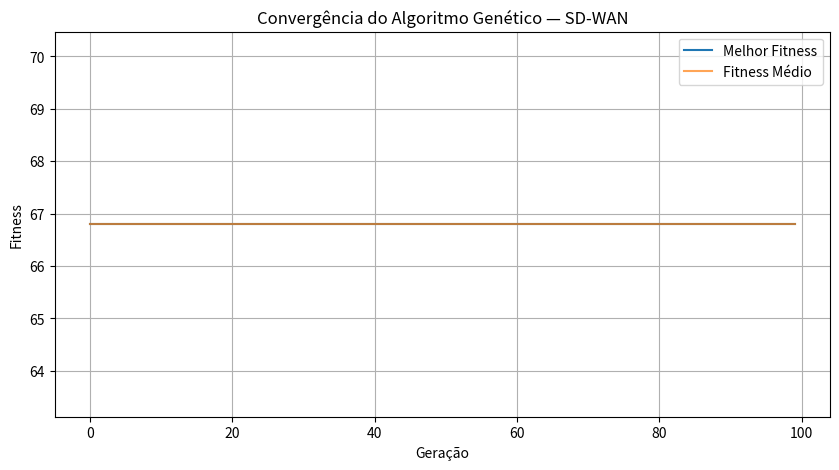
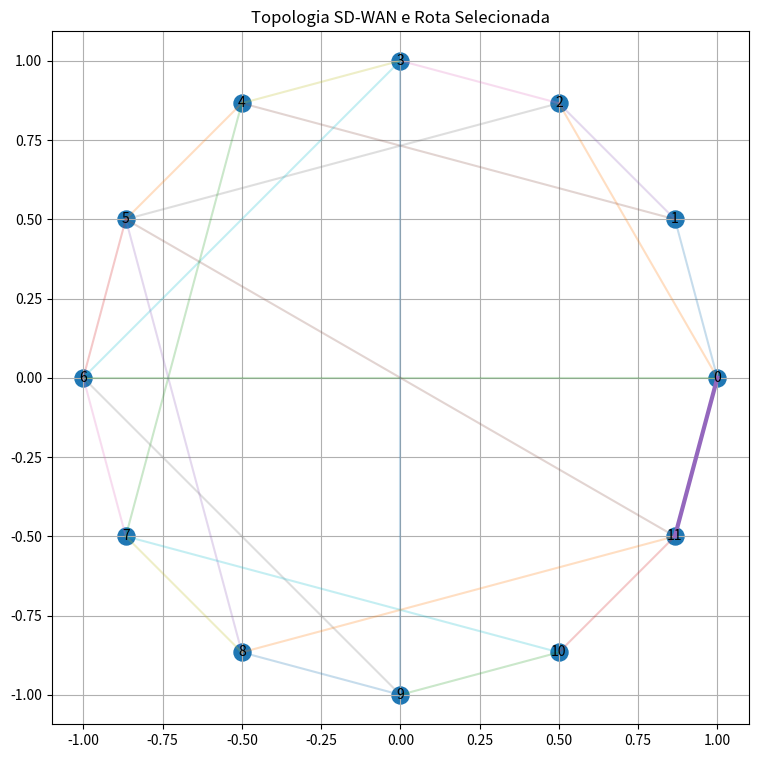

The matplotlib source for these figures, in order:
# -*- coding: utf-8 -*-
"""desafio_ac1_master_sdwan

Automatically generated by Colab.

Original file is located at
    https://colab.research.google.com/drive/1hZRNJQXbyiOcGPmxGya6sKC1yIxvbUmP
"""

# ============================================================
# DESAFIO DE FECHAMENTO DA AC-1
# MOTOR DE DECISIONING SD-WAN ZERO-TRUST
#
# Relatório técnico:
# O algoritmo genético é utilizado para selecionar uma rota
# entre o nó de origem 0 e o nó de destino 11.
#
# A função de fitness considera três fatores:
# 1. Latência total da rota;
# 2. Perda de pacotes acumulada;
# 3. Penalidade de segurança de 5000 caso a rota passe
#    por qualquer nó cuja reputação seja inferior a 50.
#
# A penalidade de segurança faz com que rotas que utilizem
# nós considerados não confiáveis sejam desfavorecidas,
# mesmo que apresentem menor latência ou menor perda.
#
# A rota selecionada representa um compromisso entre desempenho
# e segurança, priorizando caminhos que evitem nós de baixa
# reputação quando houver alternativas viáveis.
# ============================================================


import numpy as np
import random
import time
import matplotlib.pyplot as plt


# ============================================================
# 1. CONFIGURAÇÕES
# ============================================================

np.random.seed(2026)
random.seed(2026)

NUM_NOS = 12

ORIGEM = 0
DESTINO = 11

TAMANHO_POPULACAO = 60
NUM_GERACOES = 100

TAXA_MUTACAO = 0.10

# Pesos da função de fitness
W1 = 1.0
W2 = 10.0

PENALIDADE_SEGURANCA = 5000.0

REPUTACAO_MINIMA = 50.0


# ============================================================
# 2. MATRIZES E ATRIBUTOS DA REDE
# ============================================================

# Matriz de adjacência.
# 1 = enlace existente
# 0 = ausência de enlace
#
# A matriz é construída de forma que todos os nós tenham
# conectividade suficiente para permitir a busca de rotas.

matriz_adjacencia = np.zeros(
    (NUM_NOS, NUM_NOS),
    dtype=int
)


# Criamos uma topologia em formato de anel
# para garantir conectividade entre os 12 roteadores.

for i in range(NUM_NOS):

    proximo = (i + 1) % NUM_NOS

    matriz_adjacencia[i, proximo] = 1
    matriz_adjacencia[proximo, i] = 1


# Adicionamos alguns enlaces extras para criar
# alternativas de rota.

enlaces_extras = [
    (0, 2),
    (1, 4),
    (2, 5),
    (3, 6),
    (4, 7),
    (5, 8),
    (6, 9),
    (7, 10),
    (8, 11),
    (0, 6),
    (3, 9),
    (5, 11)
]


for origem, destino in enlaces_extras:

    matriz_adjacencia[
        origem,
        destino
    ] = 1

    matriz_adjacencia[
        destino,
        origem
    ] = 1


# ============================================================
# 3. LATÊNCIA DOS ENLACES
# ============================================================

matriz_latencia = np.zeros(
    (NUM_NOS, NUM_NOS)
)


for i in range(NUM_NOS):

    for j in range(NUM_NOS):

        if matriz_adjacencia[i, j] == 1:

            matriz_latencia[i, j] = np.random.uniform(
                10,
                100
            )


# ============================================================
# 4. PERDA DE PACOTES
# ============================================================

matriz_perda = np.zeros(
    (NUM_NOS, NUM_NOS)
)


for i in range(NUM_NOS):

    for j in range(NUM_NOS):

        if matriz_adjacencia[i, j] == 1:

            matriz_perda[i, j] = np.random.uniform(
                0,
                5
            )


# ============================================================
# 5. REPUTAÇÃO DE SEGURANÇA DOS NÓS
# ============================================================

reputacao = np.random.uniform(
    0,
    100,
    NUM_NOS
)


# ============================================================
# 6. FUNÇÃO PARA VERIFICAR VIZINHOS
# ============================================================

def obter_vizinhos(no):

    return np.where(
        matriz_adjacencia[no] == 1
    )[0]


# ============================================================
# 7. GERAÇÃO DE UMA ROTA VÁLIDA
# ============================================================

def gerar_rota():

    rota = [ORIGEM]

    visitados = {ORIGEM}

    no_atual = ORIGEM

    max_passos = NUM_NOS * 2

    for _ in range(max_passos):

        if no_atual == DESTINO:
            break

        vizinhos = [
            int(v)
            for v in obter_vizinhos(no_atual)
            if int(v) not in visitados
        ]

        # Se não houver vizinhos não visitados,
        # tenta voltar ao início da construção.
        if not vizinhos:

            return None

        # Dá preferência ao destino quando ele está disponível.
        if DESTINO in vizinhos:

            proximo = DESTINO

        else:

            proximo = random.choice(
                vizinhos
            )

        rota.append(proximo)

        visitados.add(proximo)

        no_atual = proximo

        if no_atual == DESTINO:
            break

    if rota[-1] != DESTINO:

        return None

    return rota


# ============================================================
# 8. CRIAÇÃO DA POPULAÇÃO INICIAL
# ============================================================

def criar_populacao():

    populacao = []

    tentativas = 0

    while len(populacao) < TAMANHO_POPULACAO:

        rota = gerar_rota()

        if rota is not None:

            populacao.append(
                rota
            )

        tentativas += 1

        if tentativas > 10000:

            raise RuntimeError(
                "Não foi possível criar a população inicial."
            )

    return populacao


# ============================================================
# 9. CÁLCULO DA LATÊNCIA TOTAL
# ============================================================

def calcular_latencia_total(rota):

    total = 0.0

    for i in range(len(rota) - 1):

        origem = rota[i]

        destino = rota[i + 1]

        total += matriz_latencia[
            origem,
            destino
        ]

    return total


# ============================================================
# 10. CÁLCULO DA PERDA TOTAL
# ============================================================

def calcular_perda_total(rota):

    total = 0.0

    for i in range(len(rota) - 1):

        origem = rota[i]

        destino = rota[i + 1]

        total += matriz_perda[
            origem,
            destino
        ]

    return total


# ============================================================
# 11. PENALIDADE DE SEGURANÇA
# ============================================================

def calcular_penalidade_seguranca(rota):

    for no in rota:

        if reputacao[no] < REPUTACAO_MINIMA:

            return PENALIDADE_SEGURANCA

    return 0.0


# ============================================================
# 12. FUNÇÃO DE FITNESS
# ============================================================

def calcular_fitness(rota):

    latencia = calcular_latencia_total(
        rota
    )

    perda = calcular_perda_total(
        rota
    )

    penalidade = calcular_penalidade_seguranca(
        rota
    )

    fitness = (
        W1 * latencia
        +
        W2 * perda
        +
        penalidade
    )

    return fitness


# ============================================================
# 13. SELEÇÃO POR TORNEIO
# ============================================================

def selecao_torneio(
    populacao,
    fitnesses,
    tamanho_torneio=3
):

    indices = np.random.choice(
        len(populacao),
        tamanho_torneio,
        replace=False
    )

    melhor_indice = min(
        indices,
        key=lambda i: fitnesses[i]
    )

    return populacao[
        melhor_indice
    ].copy()


# ============================================================
# 14. CROSSOVER DE ROTAS
# ============================================================

def crossover(pai1, pai2):

    # Como as rotas podem ter tamanhos diferentes,
    # utilizamos uma combinação baseada nos nós comuns.

    conjunto_pai1 = set(pai1)

    conjunto_pai2 = set(pai2)

    comuns = [
        no for no in pai1
        if no in conjunto_pai2
    ]

    # Se não houver nós suficientes em comum,
    # retorna um dos pais.

    if len(comuns) < 2:

        return pai1.copy()

    ponto = random.randint(
        1,
        len(comuns) - 1
    )

    parte1 = comuns[:ponto]

    parte2 = [
        no for no in pai2
        if no not in parte1
    ]

    candidato = parte1 + parte2

    # Garante origem no início
    if ORIGEM in candidato:

        candidato.remove(
            ORIGEM
        )

    candidato.insert(
        0,
        ORIGEM
    )

    # Garante destino no final
    if DESTINO in candidato:

        candidato.remove(
            DESTINO
        )

    candidato.append(
        DESTINO
    )

    # Verifica se a rota é válida
    for i in range(
        len(candidato) - 1
    ):

        if matriz_adjacencia[
            candidato[i],
            candidato[i + 1]
        ] == 0:

            return pai1.copy()

    return candidato


# ============================================================
# 15. MUTAÇÃO
# ============================================================

def mutacao(rota):

    nova_rota = rota.copy()

    if random.random() >= TAXA_MUTACAO:

        return nova_rota

    if len(nova_rota) <= 2:

        return nova_rota

    posicao = random.randint(
        1,
        len(nova_rota) - 2
    )

    no_atual = nova_rota[
        posicao - 1
    ]

    vizinhos = [
        int(v)
        for v in obter_vizinhos(
            no_atual
        )
        if int(v) not in nova_rota
        and int(v) != DESTINO
    ]

    if not vizinhos:

        return nova_rota

    novo_no = random.choice(
        vizinhos
    )

    nova_rota[
        posicao
    ] = novo_no

    # Remove possíveis duplicações
    resultado = [ORIGEM]

    for no in nova_rota[1:-1]:

        if no not in resultado:

            resultado.append(no)

    resultado.append(
        DESTINO
    )

    # Verifica se todos os enlaces são válidos
    for i in range(
        len(resultado) - 1
    ):

        if matriz_adjacencia[
            resultado[i],
            resultado[i + 1]
        ] == 0:

            return rota.copy()

    return resultado


# ============================================================
# 16. EXECUÇÃO DO ALGORITMO GENÉTICO
# ============================================================

inicio = time.time()

populacao = criar_populacao()

melhor_rota_global = None

melhor_fitness_global = np.inf

historico_melhor = []

historico_medio = []


for geracao in range(
    NUM_GERACOES
):

    fitnesses = [
        calcular_fitness(
            rota
        )
        for rota in populacao
    ]


    # Melhor indivíduo da geração
    indice_melhor = np.argmin(
        fitnesses
    )

    melhor_rota_geracao = (
        populacao[
            indice_melhor
        ]
    )

    melhor_fitness_geracao = (
        fitnesses[
            indice_melhor
        ]
    )


    # Atualiza melhor solução global
    if (
        melhor_fitness_geracao
        <
        melhor_fitness_global
    ):

        melhor_fitness_global = (
            melhor_fitness_geracao
        )

        melhor_rota_global = (
            melhor_rota_geracao.copy()
        )


    historico_melhor.append(
        melhor_fitness_global
    )

    historico_medio.append(
        np.mean(fitnesses)
    )


    # Elitismo
    nova_populacao = [
        melhor_rota_global.copy()
    ]


    # Reprodução
    while len(
        nova_populacao
    ) < TAMANHO_POPULACAO:

        pai1 = selecao_torneio(
            populacao,
            fitnesses
        )

        pai2 = selecao_torneio(
            populacao,
            fitnesses
        )

        filho = crossover(
            pai1,
            pai2
        )

        filho = mutacao(
            filho
        )

        nova_populacao.append(
            filho
        )


    populacao = nova_populacao


fim = time.time()


# ============================================================
# 17. RESULTADOS FINAIS
# ============================================================

latencia_final = calcular_latencia_total(
    melhor_rota_global
)

perda_final = calcular_perda_total(
    melhor_rota_global
)

penalidade_final = calcular_penalidade_seguranca(
    melhor_rota_global
)

fitness_final = calcular_fitness(
    melhor_rota_global
)

tempo_execucao = (
    fim - inicio
) * 1000


print("\n" + "=" * 65)
print("DESAFIO DE FECHAMENTO — SD-WAN ZERO-TRUST")
print("=" * 65)

print(
    f"Origem: {ORIGEM}"
)

print(
    f"Destino: {DESTINO}"
)

print(
    f"Melhor rota encontrada: "
    f"{melhor_rota_global}"
)

print(
    f"Latência total: "
    f"{latencia_final:.2f} ms"
)

print(
    f"Perda de pacotes total: "
    f"{perda_final:.2f} %"
)

print(
    f"Penalidade de segurança: "
    f"{penalidade_final:.2f}"
)

print(
    f"Fitness final: "
    f"{fitness_final:.2f}"
)

print(
    f"Tempo de execução: "
    f"{tempo_execucao:.2f} ms"
)

print("=" * 65)


# ============================================================
# 18. REPUTAÇÃO DOS NÓS DA ROTA
# ============================================================

print("\nREPUTAÇÃO DOS NÓS DA ROTA:")

for no in melhor_rota_global:

    status = (
        "NÃO CONFIÁVEL"
        if reputacao[no] < REPUTACAO_MINIMA
        else "CONFIÁVEL"
    )

    print(
        f"Nó {no}: "
        f"Reputação = {reputacao[no]:.2f} "
        f"→ {status}"
    )


# ============================================================
# 19. GRÁFICO DE CONVERGÊNCIA
# ============================================================

plt.figure(
    figsize=(10, 5)
)

plt.plot(
    historico_melhor,
    label="Melhor Fitness"
)

plt.plot(
    historico_medio,
    label="Fitness Médio",
    alpha=0.7
)

plt.xlabel(
    "Geração"
)

plt.ylabel(
    "Fitness"
)

plt.title(
    "Convergência do Algoritmo Genético — SD-WAN"
)

plt.grid(True)

plt.legend()

plt.show()


# ============================================================
# 20. VISUALIZAÇÃO DA TOPOLOGIA
# ============================================================

# Posições circulares para os roteadores

angulos = np.linspace(
    0,
    2 * np.pi,
    NUM_NOS,
    endpoint=False
)

posicoes = np.column_stack(
    (
        np.cos(angulos),
        np.sin(angulos)
    )
)


plt.figure(
    figsize=(9, 9)
)


# Desenha todos os enlaces
for i in range(NUM_NOS):

    for j in range(
        i + 1,
        NUM_NOS
    ):

        if matriz_adjacencia[
            i,
            j
        ] == 1:

            plt.plot(
                [
                    posicoes[i, 0],
                    posicoes[j, 0]
                ],
                [
                    posicoes[i, 1],
                    posicoes[j, 1]
                ],
                alpha=0.25
            )


# Destaca a rota encontrada
for i in range(
    len(melhor_rota_global) - 1
):

    origem = (
        melhor_rota_global[i]
    )

    destino = (
        melhor_rota_global[i + 1]
    )

    plt.plot(
        [
            posicoes[origem, 0],
            posicoes[destino, 0]
        ],
        [
            posicoes[origem, 1],
            posicoes[destino, 1]
        ],
        linewidth=3
    )


# Desenha os nós
plt.scatter(
    posicoes[:, 0],
    posicoes[:, 1],
    s=150
)


# Identifica os nós
for i in range(NUM_NOS):

    plt.text(
        posicoes[i, 0],
        posicoes[i, 1],
        str(i),
        ha="center",
        va="center"
    )


plt.title(
    "Topologia SD-WAN e Rota Selecionada"
)

plt.axis("equal")

plt.grid(True)

plt.show()
